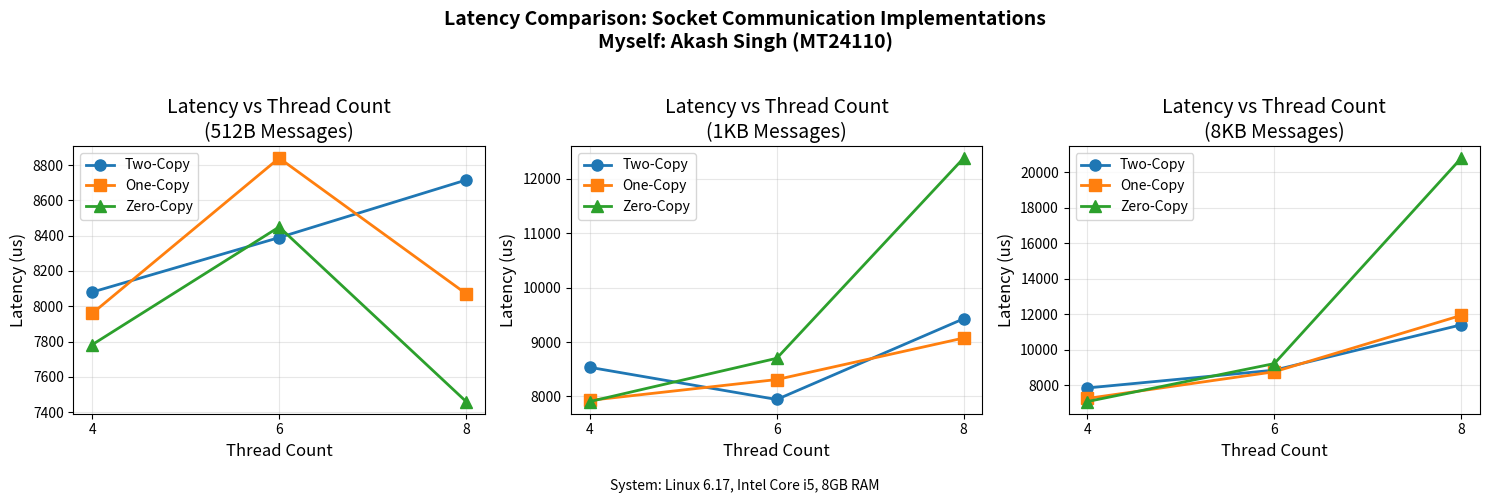

Python code for this plot:
#!/usr/bin/env python3
#
# MT24110_plot_latency.py
# Plot latency vs thread count for all implementations
# Myself: Akash Singh (MT24110)
# Location: Bulandshahr, UP, INDIA
# Education: MTech at IIITD, CSE
#

import matplotlib.pyplot as plt
import numpy as np

# Hardcoded latency data (us) from experiments
# Format: [threads_4, threads_6, threads_8]
TWO_COPY_SIZE512B = [8080.09, 8389.23, 8715.25]
ONE_COPY_SIZE512B = [7959.31, 8839.55, 8070.84]
ZERO_COPY_SIZE512B = [7782.09, 8449.19, 7460.05]

TWO_COPY_SIZE1KB = [8535.28, 7943.39, 9428.9]
ONE_COPY_SIZE1KB = [7927.42, 8310.38, 9074.25]
ZERO_COPY_SIZE1KB = [7905.57, 8701.31, 12384.47]

TWO_COPY_SIZE8KB = [7845.0, 8847.22, 11402.29]
ONE_COPY_SIZE8KB = [7252.96, 8757.16, 11934.57]
ZERO_COPY_SIZE8KB = [7078.9, 9218.16, 20796.12]

THREAD_COUNTS = [4, 6, 8]
THREAD_LABELS = ['4', '6', '8']

# Create figure with 3 subplots
fig, axes = plt.subplots(1, 3, figsize=(15, 5))

# System configuration info
SYSTEM_CONFIG = "System: Linux 6.17, Intel Core i5, 8GB RAM"

# Plot 1: 512B Message Size
ax1 = axes[0]
ax1.plot(THREAD_COUNTS, TWO_COPY_SIZE512B, 'o-', label='Two-Copy', linewidth=2, markersize=8)
ax1.plot(THREAD_COUNTS, ONE_COPY_SIZE512B, 's-', label='One-Copy', linewidth=2, markersize=8)
ax1.plot(THREAD_COUNTS, ZERO_COPY_SIZE512B, '^-', label='Zero-Copy', linewidth=2, markersize=8)
ax1.set_xlabel('Thread Count', fontsize=12)
ax1.set_ylabel('Latency (us)', fontsize=12)
ax1.set_title('Latency vs Thread Count\n(512B Messages)', fontsize=14)
ax1.grid(True, alpha=0.3)
ax1.legend(loc='upper left')
ax1.set_xticks(THREAD_COUNTS)
ax1.set_xticklabels(THREAD_LABELS)

# Plot 2: 1KB Message Size
ax2 = axes[1]
ax2.plot(THREAD_COUNTS, TWO_COPY_SIZE1KB, 'o-', label='Two-Copy', linewidth=2, markersize=8)
ax2.plot(THREAD_COUNTS, ONE_COPY_SIZE1KB, 's-', label='One-Copy', linewidth=2, markersize=8)
ax2.plot(THREAD_COUNTS, ZERO_COPY_SIZE1KB, '^-', label='Zero-Copy', linewidth=2, markersize=8)
ax2.set_xlabel('Thread Count', fontsize=12)
ax2.set_ylabel('Latency (us)', fontsize=12)
ax2.set_title('Latency vs Thread Count\n(1KB Messages)', fontsize=14)
ax2.grid(True, alpha=0.3)
ax2.legend(loc='upper left')
ax2.set_xticks(THREAD_COUNTS)
ax2.set_xticklabels(THREAD_LABELS)

# Plot 3: 8KB Message Size
ax3 = axes[2]
ax3.plot(THREAD_COUNTS, TWO_COPY_SIZE8KB, 'o-', label='Two-Copy', linewidth=2, markersize=8)
ax3.plot(THREAD_COUNTS, ONE_COPY_SIZE8KB, 's-', label='One-Copy', linewidth=2, markersize=8)
ax3.plot(THREAD_COUNTS, ZERO_COPY_SIZE8KB, '^-', label='Zero-Copy', linewidth=2, markersize=8)
ax3.set_xlabel('Thread Count', fontsize=12)
ax3.set_ylabel('Latency (us)', fontsize=12)
ax3.set_title('Latency vs Thread Count\n(8KB Messages)', fontsize=14)
ax3.grid(True, alpha=0.3)
ax3.legend(loc='upper left')
ax3.set_xticks(THREAD_COUNTS)
ax3.set_xticklabels(THREAD_LABELS)

# Add main title and system config
fig.suptitle('Latency Comparison: Socket Communication Implementations\nMyself: Akash Singh (MT24110)', fontsize=14, fontweight='bold')
fig.text(0.5, 0.02, SYSTEM_CONFIG, ha='center', fontsize=10, style='italic')

plt.tight_layout(rect=[0, 0.05, 1, 0.95])
plt.savefig('MT24110_latency_vs_thread_count.pdf', dpi=150, bbox_inches='tight')
plt.savefig('MT24110_latency_vs_thread_count.png', dpi=150, bbox_inches='tight')
print("Generated: MT24110_latency_vs_thread_count.png")